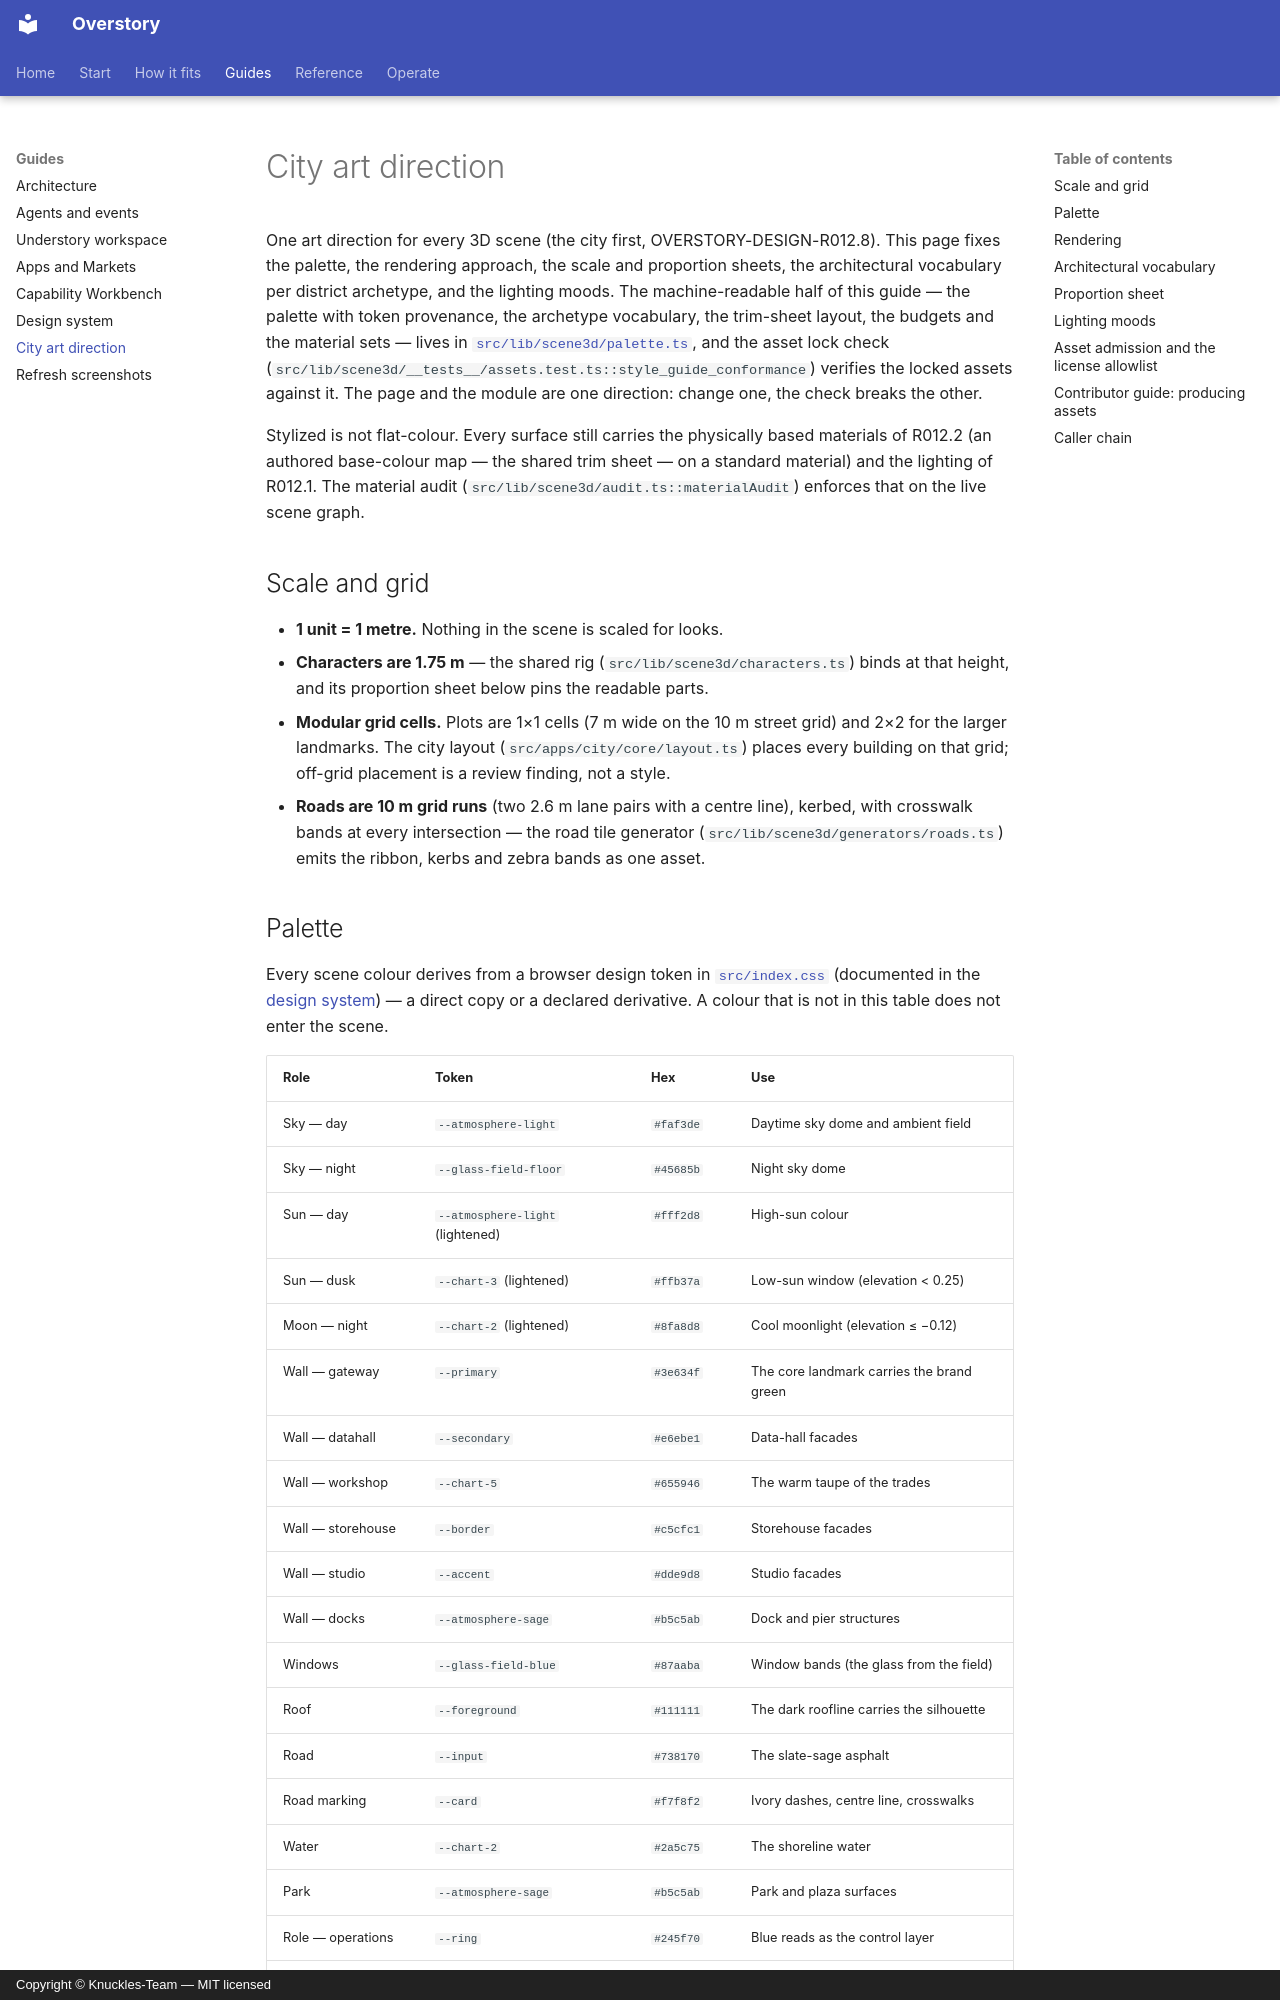

repository: Knuckles-Team/overstory · page: art-direction/index.html · generator: mkdocs · copyright: Copyright © Knuckles-Team — MIT licensed

# City art direction

One art direction for every 3D scene (the city first, OVERSTORY-DESIGN-R012.8).
This page fixes the palette, the rendering approach, the scale and proportion
sheets, the architectural vocabulary per district archetype, and the lighting
moods. The machine-readable half of this guide — the palette with token
provenance, the archetype vocabulary, the trim-sheet layout, the budgets and
the material sets — lives in [`src/lib/scene3d/palette.ts`](https://github.com/Knuckles-Team/overstory/blob/main/src/lib/scene3d/palette.ts),
and the asset lock check
(`src/lib/scene3d/__tests__/assets.test.ts::style_guide_conformance`)
verifies the locked assets against it. The page and the module are one
direction: change one, the check breaks the other.

Stylized is not flat-colour. Every surface still carries the physically based
materials of R012.2 (an authored base-colour map — the shared trim sheet — on
a standard material) and the lighting of R012.1. The material audit
(`src/lib/scene3d/audit.ts::materialAudit`) enforces that on the live scene
graph.

## Scale and grid

- **1 unit = 1 metre.** Nothing in the scene is scaled for looks.
- **Characters are 1.75 m** — the shared rig (`src/lib/scene3d/characters.ts`)
  binds at that height, and its proportion sheet below pins the readable
  parts.
- **Modular grid cells.** Plots are 1×1 cells (7 m wide on the 10 m street
  grid) and 2×2 for the larger landmarks. The city layout
  (`src/apps/city/core/layout.ts`) places every building on that grid;
  off-grid placement is a review finding, not a style.
- **Roads are 10 m grid runs** (two 2.6 m lane pairs with a centre line),
  kerbed, with crosswalk bands at every intersection — the road tile
  generator (`src/lib/scene3d/generators/roads.ts`) emits the ribbon, kerbs
  and zebra bands as one asset.
